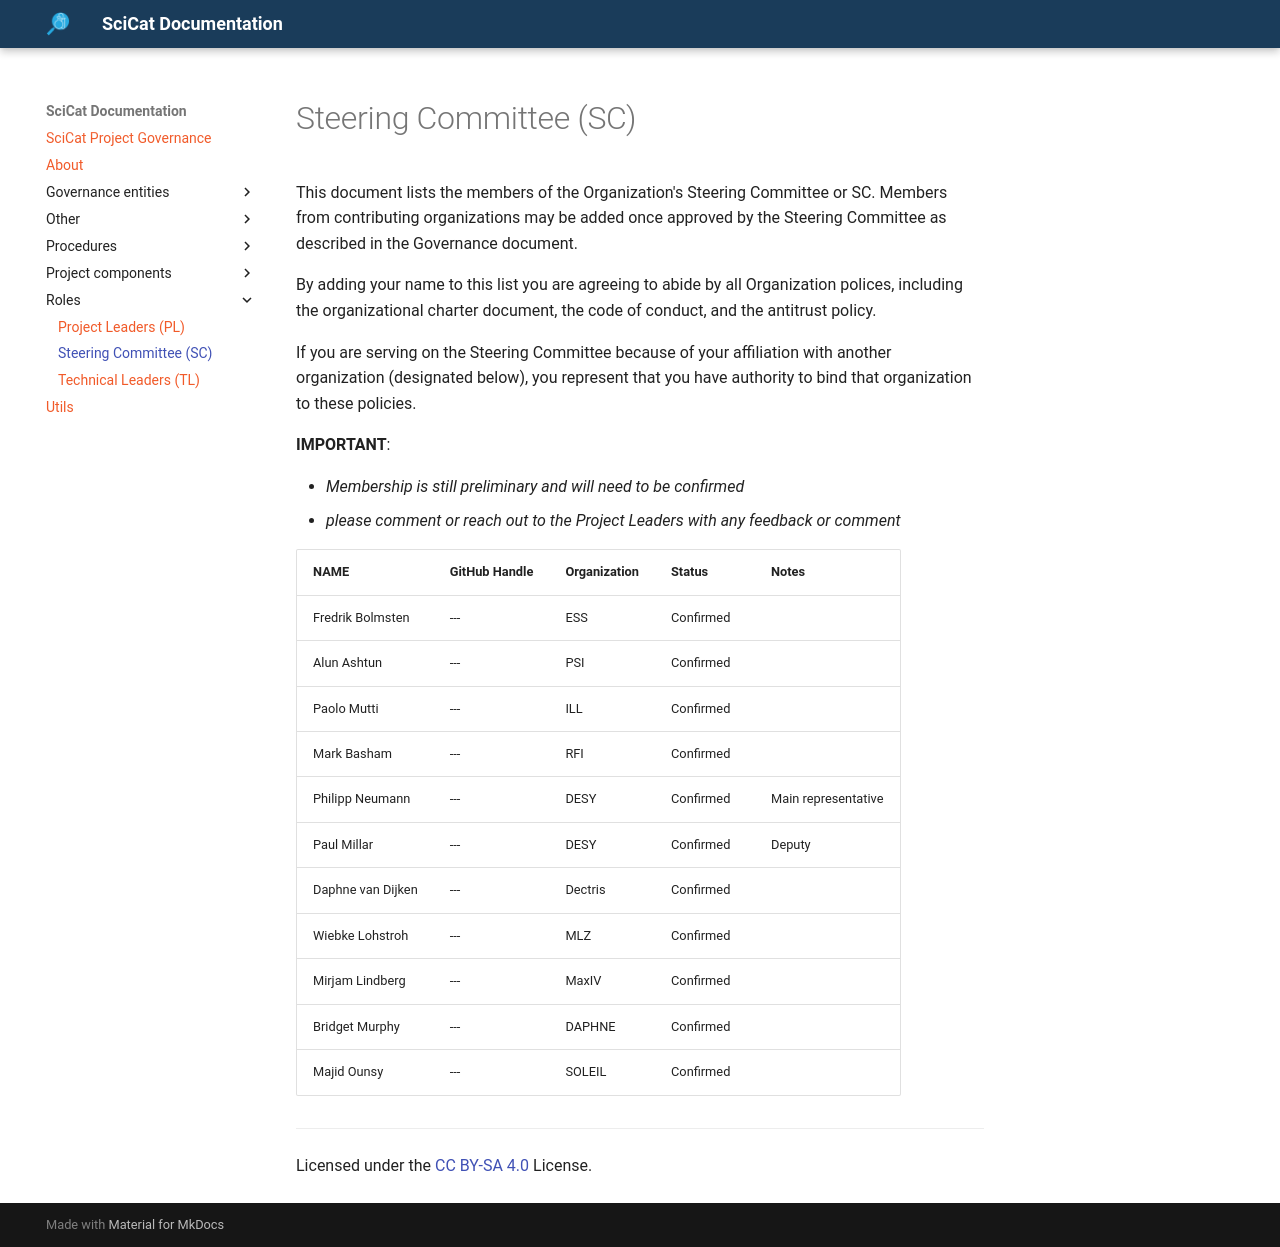

repository: SciCatProject/governance · page: main/roles/STEERING-COMMITTEE/index.html · generator: mkdocs

# Steering Committee (SC)

This document lists the members of the Organization's Steering
Committee or SC.
Members from contributing organizations may be added once approved by the Steering Committee as described in the Governance document.

By adding your name to this list you are agreeing to abide by all Organization polices, including the organizational charter document, the code of conduct, and the antitrust policy.

If you are serving on the Steering Committee because of your
affiliation with another organization (designated below), you represent that you have authority to bind that organization to these policies.

**IMPORTANT**:

- _Membership is still preliminary and will need to be confirmed_
- _please comment or reach out to the Project Leaders with any feedback or comment_

 | NAME              | GitHub Handle | Organization | Status      | Notes               |
 | ----------------- | ------------- | ------------ | ----------- | ------------------- |
 | Fredrik Bolmsten  | ---           | ESS          | Confirmed   |                     |
 | Alun Ashtun       | ---           | PSI          | Confirmed   |                     |
 | Paolo Mutti       | ---           | ILL          | Confirmed   |                     |
 | Mark Basham       | ---           | RFI          | Confirmed   |                     |
 | Philipp Neumann   | ---           | DESY         | Confirmed   | Main representative |
 | Paul Millar       | ---           | DESY         | Confirmed   | Deputy              |
 | Daphne van Dijken | ---           | Dectris      | Confirmed   |                     |
 | Wiebke Lohstroh   | ---           | MLZ          | Confirmed   |                     |
 | Mirjam Lindberg   | ---           | MaxIV        | Confirmed   |                     |
 | Bridget Murphy    | ---           | DAPHNE       | Confirmed   |                     |
 | Majid Ounsy       | ---           | SOLEIL       | Confirmed   |                     |

***
Licensed under the [CC BY-SA 4.0](https://creativecommons.org/licenses/by-sa/4.0/) License.
